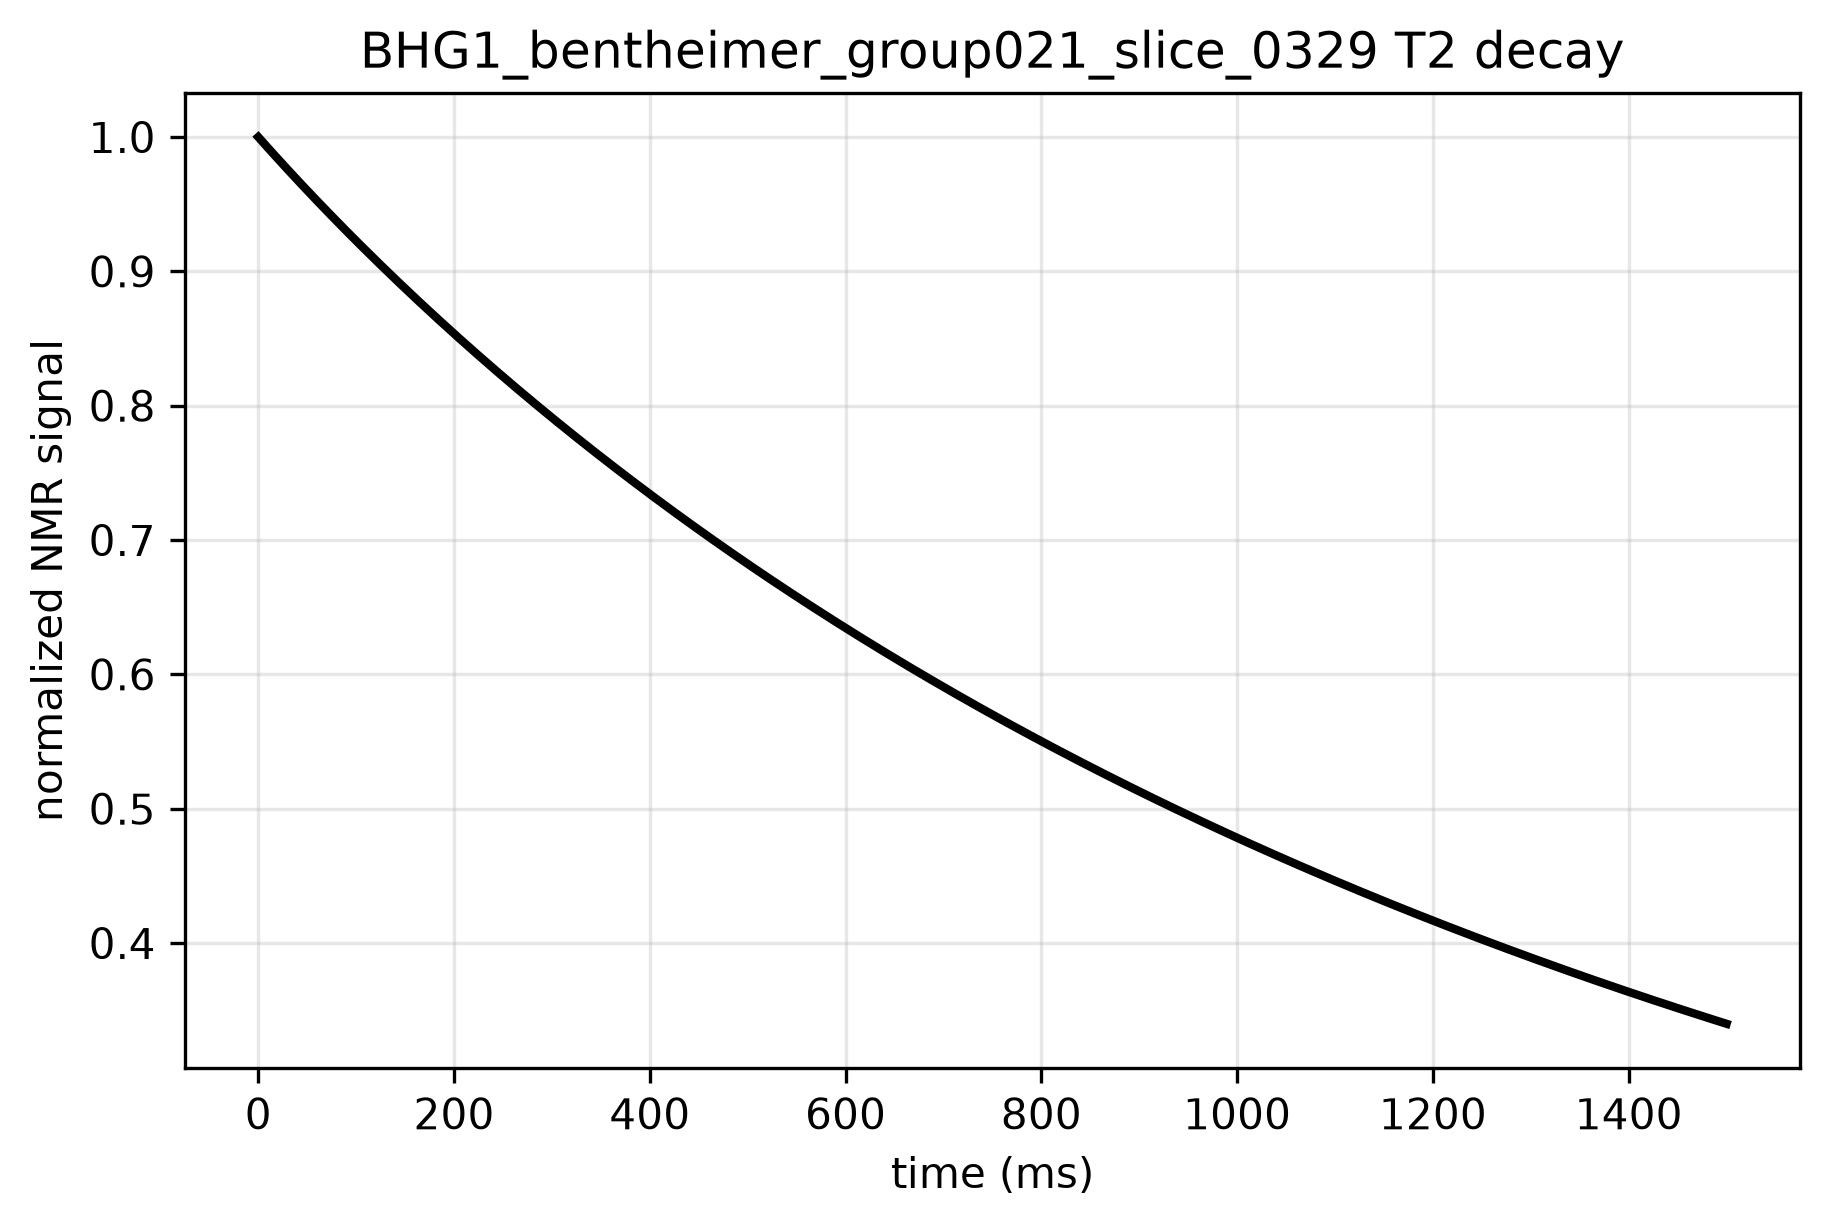

Values plotted in this chart, from the file beside it:
time_ms, signal, normalized_signal
0.0, 505730, 1.0
5.0, 503658, 0.9959
10.0, 501600, 0.9918
15.0, 499557, 0.9878
20.0, 497527, 0.9838
25.0, 495510, 0.9798
30.0, 493506, 0.9758
35.0, 491514, 0.9719
40.0, 489534, 0.968
45.0, 487567, 0.9641
50.0, 485611, 0.9602
55.0, 483666, 0.9564
60.0, 481734, 0.9526
65.0, 479812, 0.9488
70.0, 477901, 0.945
75.0, 476002, 0.9412
80.0, 474113, 0.9375
85.0, 472234, 0.9338
90.0, 470366, 0.9301
95.0, 468509, 0.9264
100.0, 466661, 0.9227
105.0, 464824, 0.9191
110.0, 462997, 0.9155
115.0, 461180, 0.9119
120.0, 459372, 0.9083
125.0, 457574, 0.9048
130.0, 455786, 0.9012
135.0, 454007, 0.8977
140.0, 452238, 0.8942
145.0, 450477, 0.8907
150.0, 448726, 0.8873
155.0, 446985, 0.8838
160.0, 445252, 0.8804
165.0, 443528, 0.877
170.0, 441813, 0.8736
175.0, 440106, 0.8702
180.0, 438409, 0.8669
185.0, 436720, 0.8635
190.0, 435039, 0.8602
195.0, 433367, 0.8569
200.0, 431704, 0.8536
205.0, 430048, 0.8504
210.0, 428401, 0.8471
215.0, 426762, 0.8439
220.0, 425132, 0.8406
225.0, 423509, 0.8374
230.0, 421894, 0.8342
235.0, 420287, 0.8311
240.0, 418688, 0.8279
245.0, 417097, 0.8247
250.0, 415513, 0.8216
255.0, 413938, 0.8185
260.0, 412369, 0.8154
265.0, 410808, 0.8123
270.0, 409255, 0.8092
275.0, 407709, 0.8062
280.0, 406171, 0.8031
285.0, 404640, 0.8001
290.0, 403116, 0.7971
295.0, 401599, 0.7941
... 241 more rows
